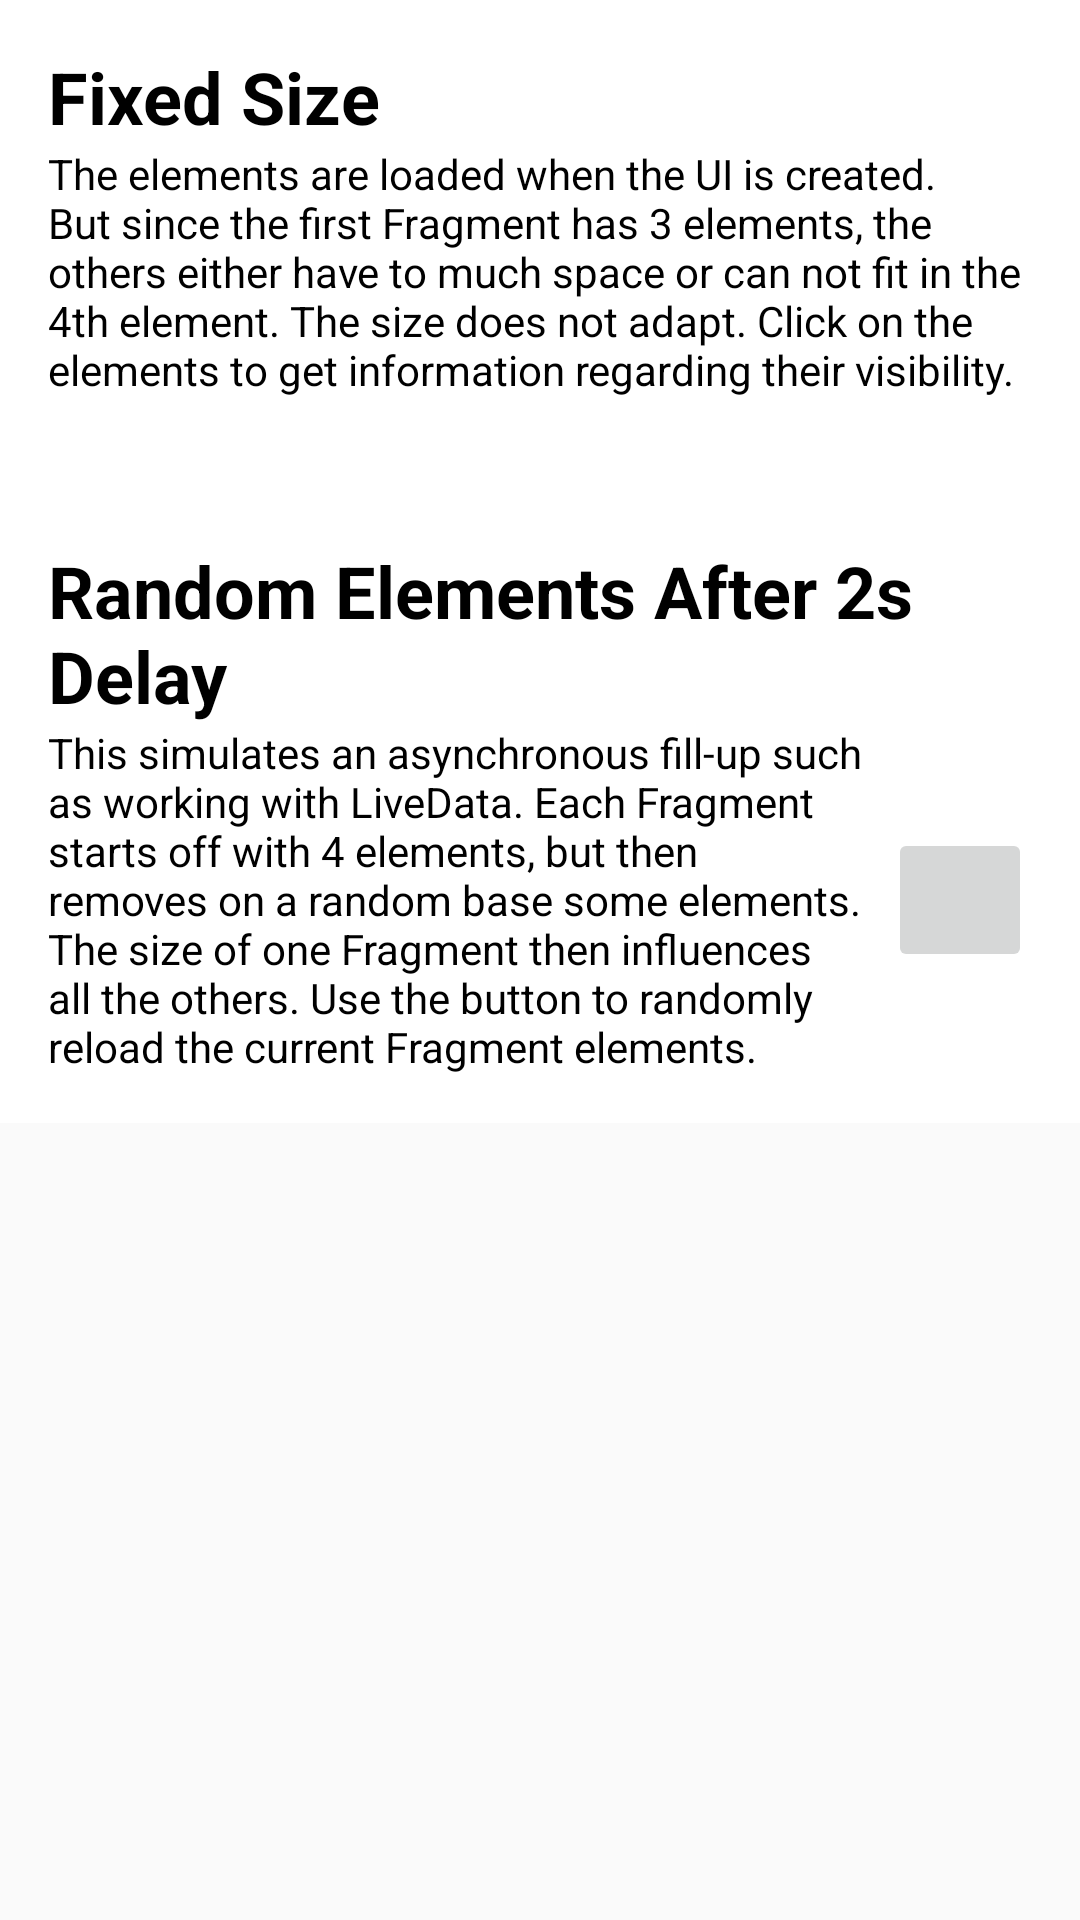

Produce the Android XML layout that renders to this screen, including the resource entries it uses.
<!-- AndroidManifest.xml: application theme AppTheme -->
<!-- res/layout/activity_main.xml -->
<?xml version="1.0" encoding="utf-8"?>
<ScrollView
        xmlns:android="http://schemas.android.com/apk/res/android"
        xmlns:tools="http://schemas.android.com/tools"
        xmlns:app="http://schemas.android.com/apk/res-auto"
        android:layout_width="match_parent"
        android:layout_height="match_parent"
        android:paddingBottom="32dp">

    <androidx.constraintlayout.widget.ConstraintLayout
            android:layout_width="match_parent"
            android:layout_height="wrap_content"
            android:background="@color/white"
            tools:context=".MainActivity">

        <androidx.appcompat.widget.AppCompatTextView
                android:text="@string/fixed_headline"
                android:layout_width="0dp"
                android:layout_height="wrap_content"
                android:id="@+id/textView"
                app:layout_constraintTop_toTopOf="parent"
                app:layout_constraintEnd_toEndOf="parent"
                app:layout_constraintStart_toStartOf="parent"
                android:layout_marginLeft="16dp"
                android:layout_marginStart="16dp"
                android:layout_marginRight="16dp"
                android:layout_marginEnd="16dp"
                android:layout_marginTop="16dp"
                android:textStyle="bold"
                android:textSize="24sp"/>

        <androidx.viewpager2.widget.ViewPager2
                android:id="@+id/viewpager2"
                android:layout_width="0dp"
                android:layout_height="wrap_content"
                app:layout_constraintStart_toStartOf="parent"
                app:layout_constraintEnd_toEndOf="parent"
                app:layout_constraintHorizontal_bias="0.0"
                app:layout_constraintTop_toBottomOf="@+id/textView3"
                android:layout_marginTop="16dp">

        </androidx.viewpager2.widget.ViewPager2>

        <androidx.appcompat.widget.AppCompatTextView
                android:text="@string/random_headline"
                android:layout_width="0dp"
                android:layout_height="wrap_content"
                android:id="@+id/textView5"
                android:textStyle="bold"
                app:layout_constraintTop_toBottomOf="@+id/viewpager2"
                app:layout_constraintStart_toStartOf="parent"
                android:layout_marginLeft="16dp"
                android:layout_marginStart="16dp"
                app:layout_constraintEnd_toEndOf="parent"
                android:layout_marginEnd="16dp"
                android:layout_marginRight="16dp"
                android:layout_marginTop="32dp"
                android:textSize="24sp"/>

        <androidx.viewpager2.widget.ViewPager2
                android:id="@+id/viewpager2_delay"
                android:layout_width="0dp"
                android:layout_height="wrap_content"
                app:layout_constraintStart_toStartOf="parent"
                app:layout_constraintEnd_toEndOf="parent"
                app:layout_constraintHorizontal_bias="0.0"
                app:layout_constraintTop_toBottomOf="@+id/textView4"
                android:layout_marginTop="16dp"
                android:layout_marginLeft="16dp"
                android:layout_marginStart="16dp"
                android:layout_marginRight="16dp"
                android:layout_marginEnd="16dp"/>

        <androidx.appcompat.widget.AppCompatTextView
                android:text="@string/fixed_sub_headline"
                android:layout_width="0dp"
                android:layout_height="wrap_content"
                android:id="@+id/textView3"
                app:layout_constraintTop_toBottomOf="@+id/textView"
                app:layout_constraintStart_toStartOf="@+id/textView"
                app:layout_constraintEnd_toEndOf="@+id/textView"/>

        <androidx.appcompat.widget.AppCompatTextView
                android:text="@string/random_sub_headline"
                android:layout_width="0dp"
                android:layout_height="wrap_content"
                android:id="@+id/textView4"
                app:layout_constraintTop_toBottomOf="@+id/textView5"
                app:layout_constraintStart_toStartOf="@+id/textView5"
                app:layout_constraintEnd_toStartOf="@+id/reload_random"
                android:layout_marginRight="8dp"
                android:layout_marginEnd="8dp"/>

        <androidx.appcompat.widget.AppCompatImageButton
                android:layout_width="48dp"
                android:layout_height="48dp"
                app:srcCompat="@drawable/ic_refresh_black_24dp"
                android:id="@+id/reload_random"
                android:layout_marginTop="8dp"
                app:layout_constraintTop_toBottomOf="@+id/textView5"
                android:layout_marginBottom="8dp"
                app:layout_constraintBottom_toBottomOf="@+id/textView4"
                app:layout_constraintEnd_toEndOf="@+id/textView5"/>
    </androidx.constraintlayout.widget.ConstraintLayout>
</ScrollView>
<!-- resources referenced by this layout -->
<resources>
  <color name="white">#FFF</color>
  <string name="fixed_headline">Fixed Size</string>
  <string name="fixed_sub_headline">The elements are loaded when the UI is created. But since the first Fragment has 3
          elements, the others either have to much space or can not fit in the 4th element. The size does not adapt.
          Click on the elements to get information regarding their visibility.
      </string>
  <string name="random_headline">Random Elements After 2s Delay</string>
  <string name="random_sub_headline">This simulates an asynchronous fill-up such as working with LiveData. Each Fragment
          starts off with 4 elements, but then removes on a random base some elements. The size of one Fragment then
          influences all the others. Use the button to randomly reload the current Fragment elements.
      </string>
  <style name="AppTheme" parent="Theme.AppCompat.Light.DarkActionBar">
          
          <item name="colorPrimary">@color/colorPrimary</item>
          <item name="colorPrimaryDark">@color/colorPrimaryDark</item>
          <item name="colorAccent">@color/colorAccent</item>
  
          <item name="android:textColor">@color/black</item>
      </style>
  <color name="colorPrimary">#008577</color>
  <color name="colorPrimaryDark">#00574B</color>
  <color name="colorAccent">#D81B60</color>
  <color name="black">#000</color>
</resources>
